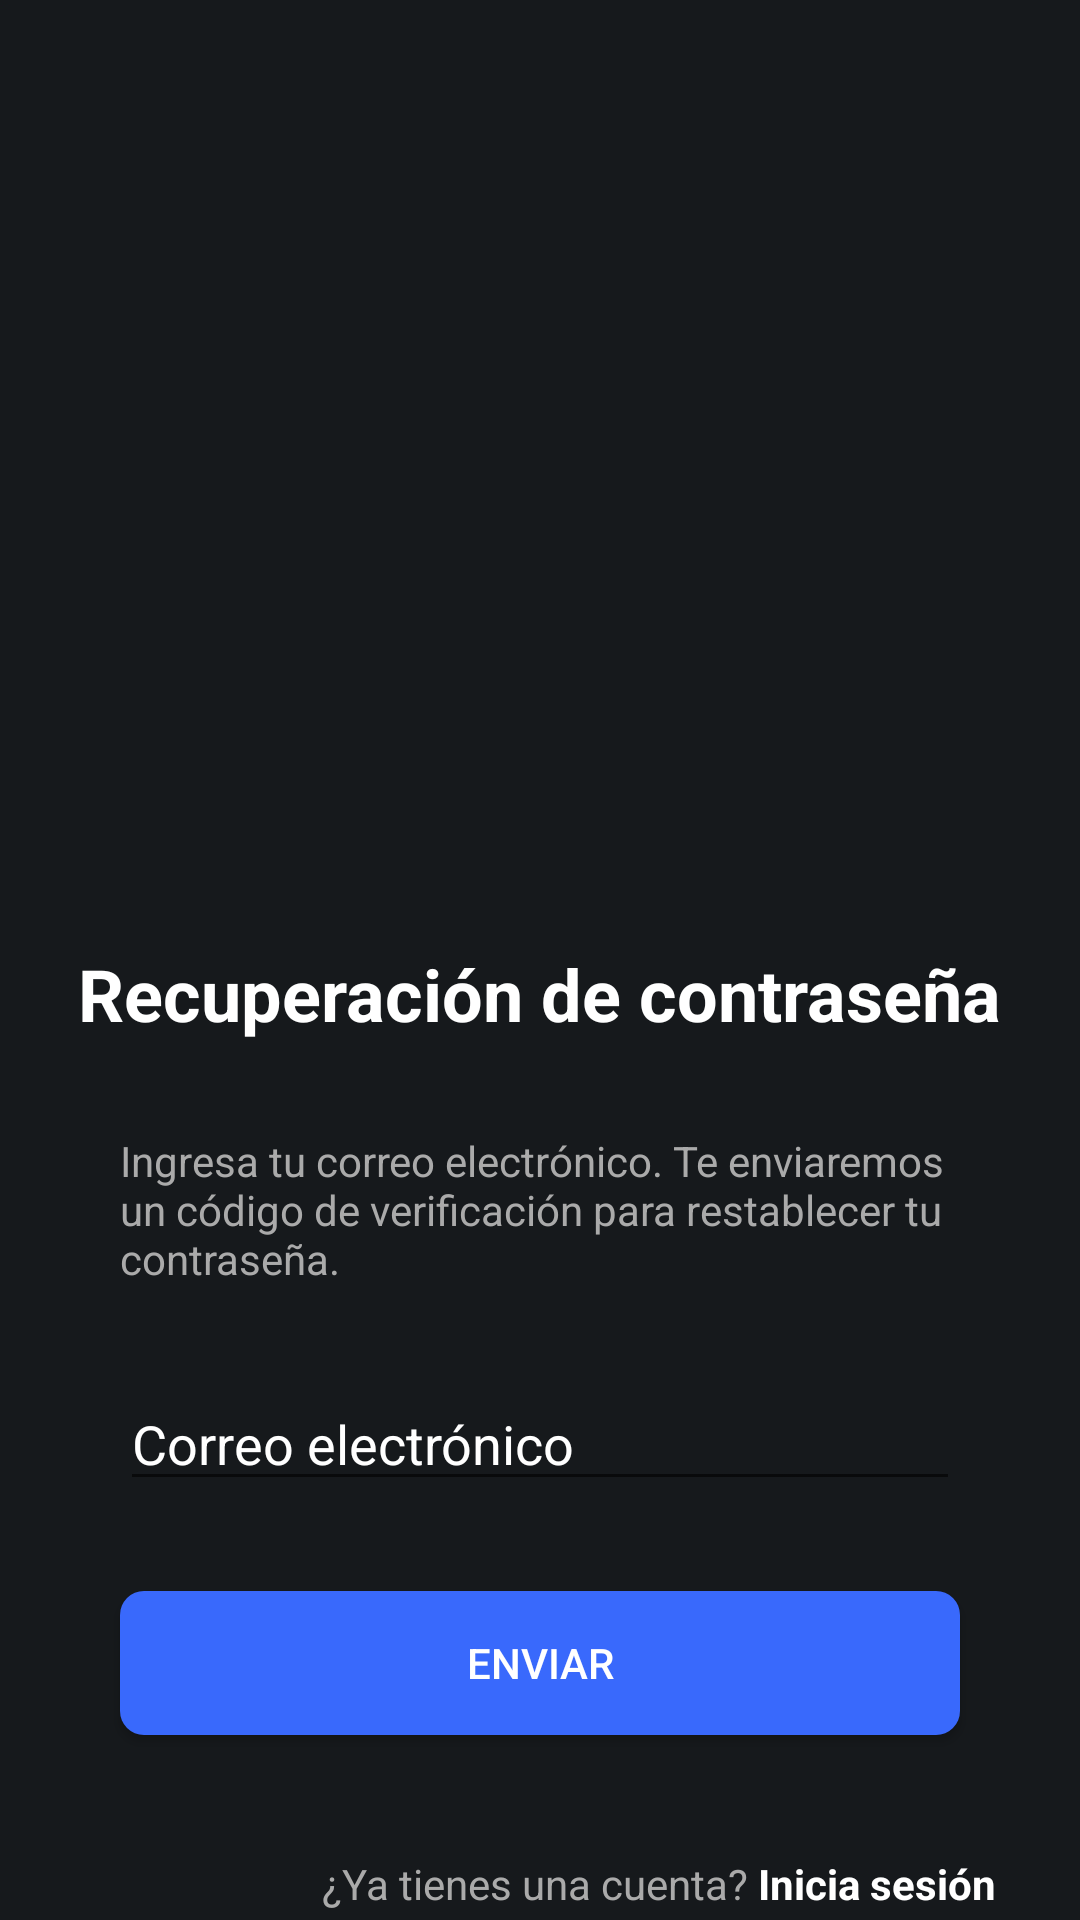

Here is an Android app screen rendered from its layout file. Give the layout XML and the strings, colors and styles it references.
<!-- AndroidManifest.xml: application theme Theme.Upp_jobs -->
<!-- res/layout/activity_recuperacion.xml -->
<?xml version="1.0" encoding="utf-8"?>
<RelativeLayout xmlns:android="http://schemas.android.com/apk/res/android"
    xmlns:tools="http://schemas.android.com/tools"
    android:layout_width="match_parent"
    android:layout_height="match_parent"
    android:background="@color/backgroundColor"
    android:layout_centerInParent="true"
    tools:context=".Activity_Recuperar">

    
    <ImageView
        android:id="@+id/logo"
        android:layout_width="100dp"
        android:layout_height="100dp"
        android:layout_centerHorizontal="true"
        android:layout_marginTop="35dp"
        android:src="@drawable/ic_question_mark" />

    
    <TextView
        android:id="@+id/title1"
        android:layout_width="wrap_content"
        android:layout_height="wrap_content"
        android:layout_below="@id/logo"
        android:layout_marginTop="180dp"
        android:layout_centerHorizontal="true"
        android:text="Recuperación de contraseña"
        android:textColor="#ffffff"
        android:textSize="24sp"
        android:textStyle="bold" />

    
    <TextView
        android:id="@+id/description"
        android:layout_width="match_parent"
        android:layout_height="wrap_content"
        android:layout_below="@id/title1"
        android:layout_marginTop="30dp"
        android:layout_marginLeft="40dp"
        android:layout_marginRight="40dp"
        android:text="Ingresa tu correo electrónico. Te enviaremos un código de verificación para restablecer tu contraseña."
        android:textColor="@color/textColorSecondary"
        android:textSize="14sp" />

    
    <EditText
        android:id="@+id/email3"
        android:layout_width="match_parent"
        android:layout_height="wrap_content"
        android:layout_below="@id/description"
        android:layout_marginTop="30dp"
        android:layout_marginLeft="40dp"
        android:layout_marginRight="40dp"
        android:hint="Correo electrónico"
        android:inputType="textEmailAddress"
        android:textColorHint="@color/textColorPrimary" />

    
    <Button
        android:id="@+id/btn_send"
        android:layout_width="match_parent"
        android:layout_height="wrap_content"
        android:layout_below="@id/email3"
        android:layout_marginTop="30dp"
        android:layout_marginLeft="40dp"
        android:layout_marginRight="40dp"
        android:text="Enviar"
        android:textColor="#ffffff"
        android:background="@drawable/custom_button"
        android:textSize="14sp" />

    
    <TextView
        android:id="@+id/have_account_text"
        android:layout_width="wrap_content"
        android:layout_height="wrap_content"
        android:layout_below="@id/btn_send"
        android:layout_centerHorizontal="true"
        android:layout_marginTop="40dp"
        android:text="¿Ya tienes una cuenta? "
        android:textColor="@color/textColorSecondary"
        android:textSize="14sp" />

    
    <TextView
        android:id="@+id/login_link"
        android:layout_width="wrap_content"
        android:layout_height="wrap_content"
        android:layout_below="@id/btn_send"
        android:layout_marginTop="40dp"
        android:layout_toRightOf="@id/have_account_text"
        android:text="Inicia sesión"
        android:textColor="@color/textColorPrimary"
        android:textSize="14sp"
        android:textStyle="bold" />

</RelativeLayout>
<!-- resources referenced by this layout -->
<resources>
  <color name="backgroundColor">#16191C</color>
  <color name="textColorPrimary">#ffffff</color>
  <color name="textColorSecondary">#aaa</color>
  <!-- drawable custom_button (drawable) -->
  <?xml version="1.0" encoding="utf-8"?>
  <selector xmlns:android="http://schemas.android.com/apk/res/android">
      <item android:state_pressed="true">
          <shape>
              <solid android:color="#3B3B3B"/>
              <corners android:radius="8dp"/>
          </shape>
      </item>
      <item>
          <shape>
              <solid android:color="@color/colorPrimary"/>
              <corners android:radius="8dp"/>
          </shape>
      </item>
  </selector>
  <style name="Theme.Upp_jobs" parent="Theme.AppCompat.Light.NoActionBar">
          
          <item name="colorPrimary">@color/white</item>
          <item name="colorPrimaryDark">@color/teal_200</item>
          <item name="colorAccent">@color/teal_700</item>
          
      </style>
  <color name="colorPrimary">#3969FC</color>
  <color name="white">#FFFFFFFF</color>
  <color name="teal_200">#FF03DAC5</color>
  <color name="teal_700">#FF018786</color>
</resources>
